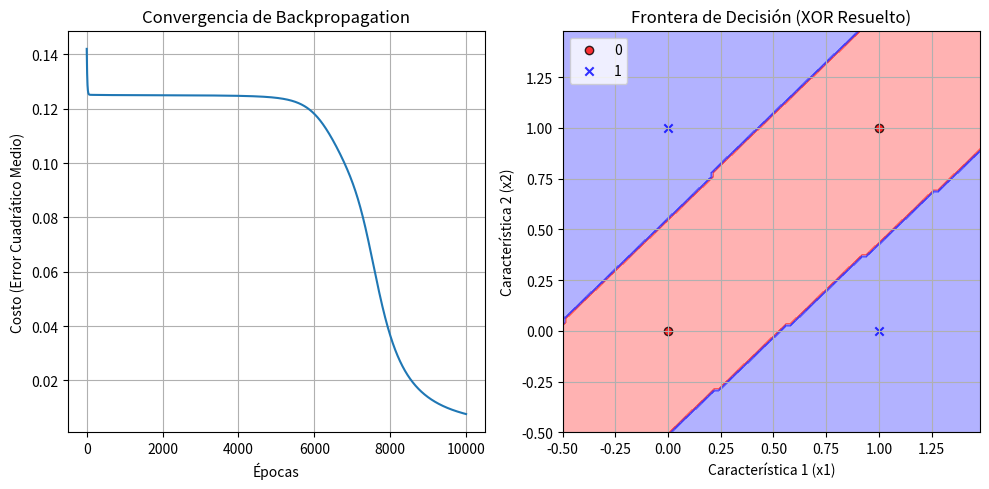

Here is the Python script that generated this plot:
import numpy as np
import matplotlib.pyplot as plt
from matplotlib.colors import ListedColormap

# --- Clase MLP con Retropropagación ---

class MLP_Backpropagation:
    """
    Implementación de un Perceptrón Multicapa (MLP)
    entrenado con Retropropagación (Backpropagation).
    
    Arquitectura fija: Entrada(2) -> Oculta(2) -> Salida(1)
    """
    
    def __init__(self, eta=0.1, n_iter=10000):
        self.eta = eta          # Tasa de aprendizaje
        self.n_iter = n_iter    # Épocas de entrenamiento
        
        # 1. Inicialización de pesos y sesgos
        # Pesos (aleatorios) y sesgos (ceros)
        # (Usamos una semilla para que el resultado sea reproducible)
        np.random.seed(42)
        
        # Pesos: Entrada(2) -> Oculta(2)
        self.w_h = np.random.uniform(-1, 1, (2, 2))
        self.b_h = np.zeros(2)
        
        # Pesos: Oculta(2) -> Salida(1)
        self.w_o = np.random.uniform(-1, 1, (2, 1))
        self.b_o = np.zeros(1)
        
        self.cost_ = []

    def _sigmoid(self, z):
        # Clip para evitar 'overflow' con números muy grandes en exp()
        return 1 / (1 + np.exp(-np.clip(z, -250, 250)))

    def _sigmoid_derivative(self, a):
        # a = sigmoid(z)
        # La derivada de la sigmoide es a * (1 - a)
        return a * (1 - a)

    def _forward(self, X):
        """Paso 1: Propagación hacia adelante"""
        # Propagación: Entrada -> Oculta
        z_h = np.dot(X, self.w_h) + self.b_h
        a_h = self._sigmoid(z_h) # Activación capa oculta
        
        # Propagación: Oculta -> Salida
        z_o = np.dot(a_h, self.w_o) + self.b_o
        a_o = self._sigmoid(z_o) # Activación capa salida
        
        # Devolvemos las activaciones, las necesitaremos para el backward pass
        return z_h, a_h, z_o, a_o

    def fit(self, X, y):
        """Entrenar la red."""
        
        # 'y' debe tener la forma [n_samples, n_output]
        y_reshaped = y.reshape(-1, 1)
        
        print(f"Iniciando entrenamiento con Backpropagation...")
        
        for epoch in range(self.n_iter):
            # Iteramos sobre cada muestra de entrenamiento (xi, target)
            # Esto se llama Descenso de Gradiente Estocástico (SGD)
            for xi, target in zip(X, y_reshaped):
                
                # --- 1. Forward Pass ---
                z_h, a_h, z_o, a_o = self._forward(xi)
                
                # --- 2. Backward Pass (Calcular Errores y Gradientes) ---
                
                # Error en la capa de salida
                # (target - a_o) * derivada_sigmoide(z_o)
                delta_o = (target - a_o) * self._sigmoid_derivative(a_o)
                
                # Error en la capa oculta (propagado hacia atrás)
                # (delta_o · w_o.T) * derivada_sigmoide(z_h)
                delta_h = np.dot(delta_o, self.w_o.T) * self._sigmoid_derivative(a_h)
                
                # --- 3. Calcular Gradientes (Δw) ---
                #    (Cuánto cambiar cada peso)
                
                # Gradiente: Oculta -> Salida
                grad_w_o = np.outer(a_h, delta_o)
                grad_b_o = delta_o
                
                # Gradiente: Entrada -> Oculta
                grad_w_h = np.outer(xi, delta_h)
                grad_b_h = delta_h

                # --- 4. Actualizar Pesos y Sesgos ---
                self.w_o += self.eta * grad_w_o
                self.b_o += self.eta * grad_b_o
                
                self.w_h += self.eta * grad_w_h
                self.b_h += self.eta * grad_b_h

            # --- Fin del bucle de muestras ---
            
            # Calcular el costo total de la época
            _, _, _, a_o_total = self._forward(X)
            cost = np.mean((y_reshaped - a_o_total)**2) / 2
            self.cost_.append(cost)
            
            if (epoch + 1) % 1000 == 0:
                print(f'  Época: {epoch + 1}/{self.n_iter}, Costo: {cost:.6f}')
        
        print("Entrenamiento de Retropropagación finalizado.")
        return self

    def predict(self, X):
        """Realizar predicciones finales (después de entrenar)."""
        # Hacemos un forward pass
        _, _, _, a_o = self._forward(X)
        # Redondear al más cercano (0 o 1)
        return np.round(a_o)

# --- Función Auxiliar para Graficar (de la Práctica 034) ---
def plot_decision_regions(X, y, classifier, resolution=0.02):
    markers = ('o', 'x', 's', '^', 'v')
    colors = ('red', 'blue', 'lightgreen', 'gray', 'cyan')
    cmap = ListedColormap(colors[:len(np.unique(y))])

    x1_min, x1_max = X[:, 0].min() - 0.5, X[:, 0].max() + 0.5
    x2_min, x2_max = X[:, 1].min() - 0.5, X[:, 1].max() + 0.5
    xx1, xx2 = np.meshgrid(np.arange(x1_min, x1_max, resolution),
                           np.arange(x2_min, x2_max, resolution))
    
    Z = classifier.predict(np.array([xx1.ravel(), xx2.ravel()]).T)
    Z = Z.ravel() # Aplanar a 1D
    Z = Z.reshape(xx1.shape)
    
    plt.contourf(xx1, xx2, Z, alpha=0.3, cmap=cmap)
    plt.xlim(xx1.min(), xx1.max())
    plt.ylim(xx2.min(), xx2.max())

    for idx, cl in enumerate(np.unique(y)):
        plt.scatter(x=X[y == cl, 0], 
                    y=X[y == cl, 1],
                    alpha=0.8, 
                    c=colors[idx],
                    marker=markers[idx], 
                    label=cl, 
                    edgecolor='black')
    plt.grid(True)


# --- Preparación de Datos (XOR) ---
X = np.array([
    [0, 0],
    [0, 1],
    [1, 0],
    [1, 1]
])

y = np.array([0, 1, 1, 0]) # Salidas deseadas

# --- Configuración y Entrenamiento de la Red ---
# Aumentamos las iteraciones (épocas) y la tasa de aprendizaje
# para asegurarnos de que aprenda bien el XOR
mlp = MLP_Backpropagation(eta=0.1, n_iter=10000)

mlp.fit(X, y)

# --- Prueba del Modelo Entrenado ---
print("\n--- Probando la Red (MLP) entrenada con XOR ---")

# (Aplanamos la salida de .predict() para que sea más legible)
print(f"0 XOR 0 = {mlp.predict([0, 0])[0]:.0f}  (Esperado: 0)")
print(f"0 XOR 1 = {mlp.predict([0, 1])[0]:.0f}  (Esperado: 1)")
print(f"1 XOR 0 = {mlp.predict([1, 0])[0]:.0f}  (Esperado: 1)")
print(f"1 XOR 1 = {mlp.predict([1, 1])[0]:.0f}  (Esperado: 0)")

# --- Visualización del Aprendizaje ---
print("\nGenerando gráficos de aprendizaje...")

plt.figure(figsize=(10, 5))

# Gráfico 1: Costo (Error) vs. Época
plt.subplot(1, 2, 1)
plt.plot(range(1, len(mlp.cost_) + 1), mlp.cost_)
plt.xlabel('Épocas')
plt.ylabel('Costo (Error Cuadrático Medio)')
plt.title('Convergencia de Backpropagation')
plt.grid(True)
plt.tight_layout()

# Gráfico 2: Frontera de decisión (¡la prueba visual!)
plt.subplot(1, 2, 2)
plot_decision_regions(X, y, classifier=mlp)
plt.title('Frontera de Decisión (XOR Resuelto)')
plt.xlabel('Característica 1 (x1)')
plt.ylabel('Característica 2 (x2)')
plt.legend(loc='upper left')

plt.tight_layout()
plt.show()

print("Gráficos mostrados.")